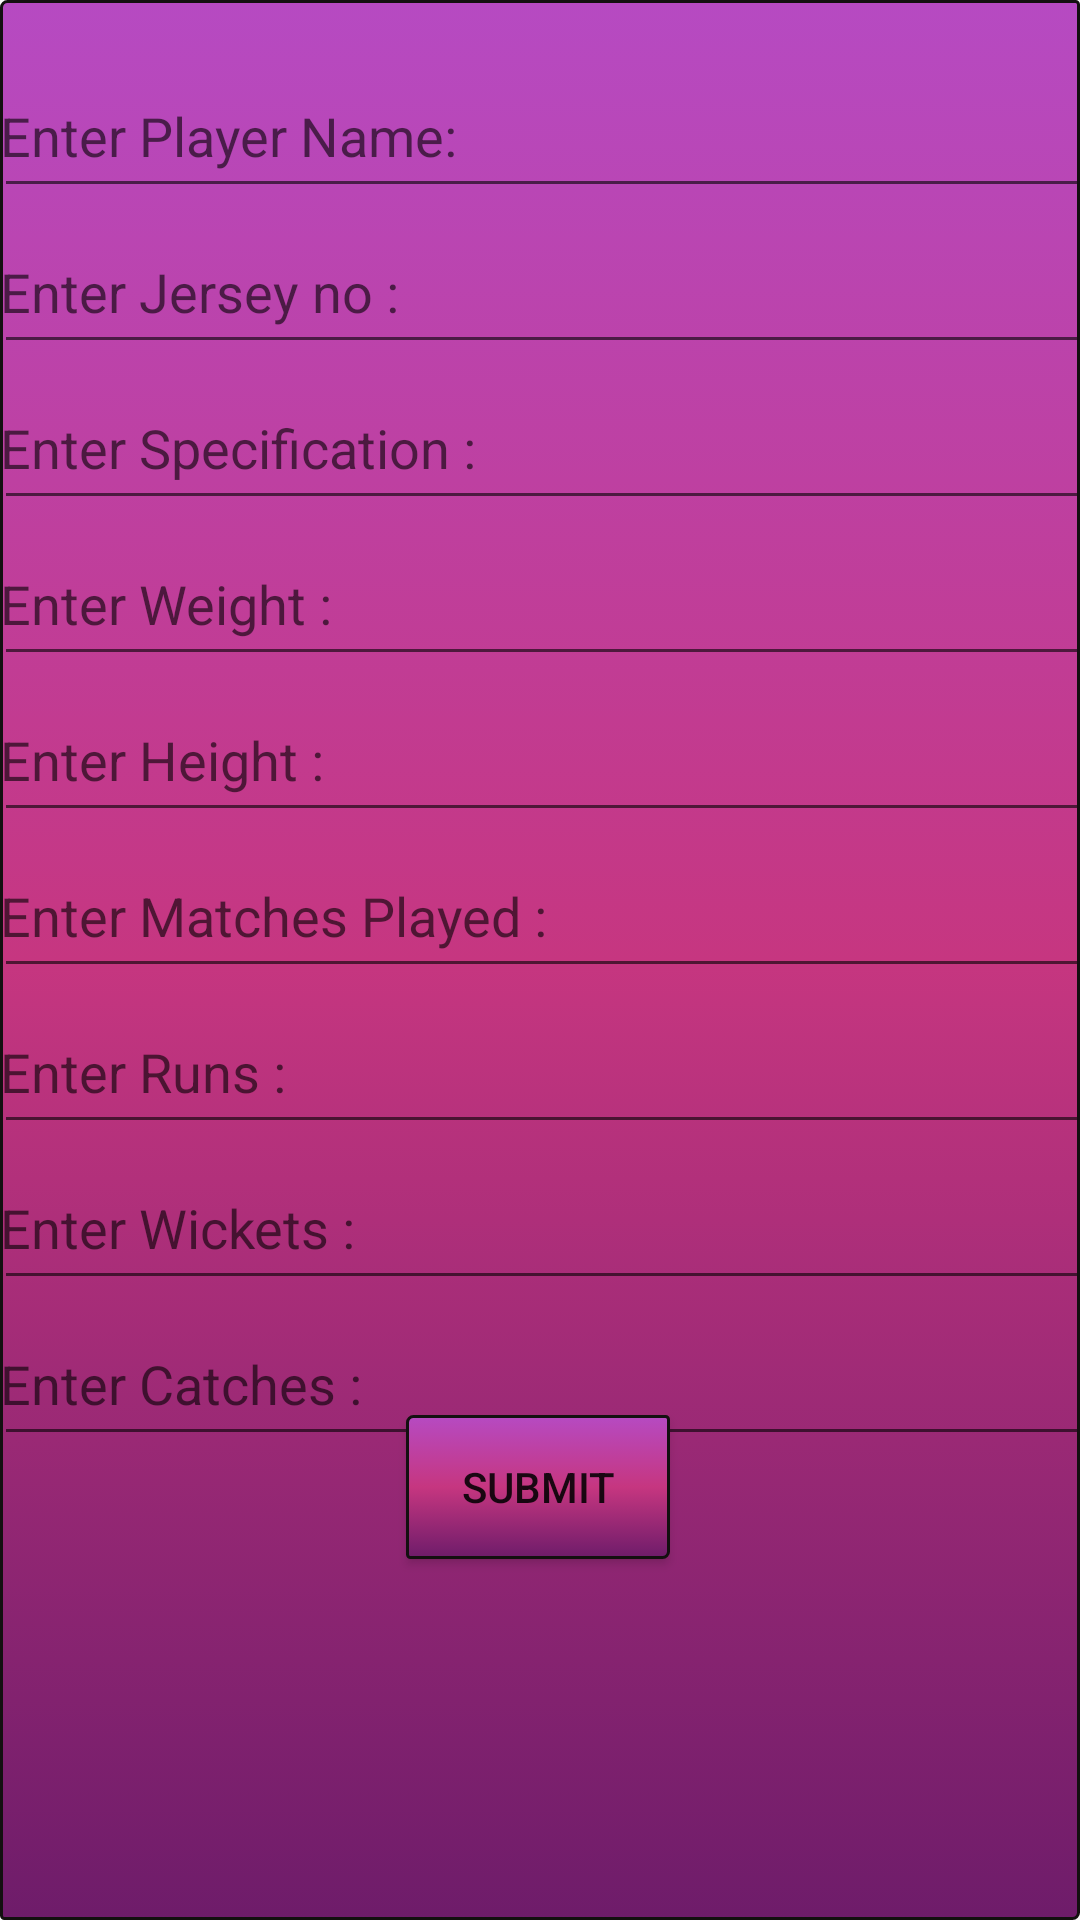

Android layout source for this screen:
<!-- AndroidManifest.xml: application theme Theme.DBE1 -->
<!-- res/layout/activity_get_player_value_by_user.xml -->
<?xml version="1.0" encoding="utf-8"?>
<android.support.constraint.ConstraintLayout xmlns:android="http://schemas.android.com/apk/res/android"
    xmlns:app="http://schemas.android.com/apk/res-auto"
    xmlns:tools="http://schemas.android.com/tools"
    android:layout_width="match_parent"
    android:layout_height="match_parent"
    tools:context=".players.GetPlayerValueByUser"
    android:background="@drawable/input">

    <LinearLayout
        android:id="@+id/linearLayout"
        android:layout_width="369dp"
        android:layout_height="508dp"
        android:orientation="vertical"
        android:paddingTop="10dp"
        app:layout_constraintBottom_toBottomOf="parent"
        app:layout_constraintEnd_toEndOf="parent"
        app:layout_constraintStart_toStartOf="parent"
        app:layout_constraintTop_toTopOf="parent"
        app:layout_constraintVertical_bias="0.071">

        <EditText
            android:id="@+id/playerNameByUser"
            android:layout_width="match_parent"
            android:layout_height="wrap_content"
            android:layout_margin="2dp"
            android:ems="10"
            android:hint="Enter Player Name: "
            android:inputType="textPersonName"
            android:minHeight="48dp"
            android:padding="2dp" />

        <EditText
            android:id="@+id/playerJerseyNoByUser"
            android:layout_width="match_parent"
            android:layout_height="wrap_content"
            android:layout_margin="2dp"
            android:ems="10"
            android:hint="Enter Jersey no :  "
            android:inputType="number"
            android:minHeight="48dp"
            android:padding="2dp" />

        <EditText
            android:id="@+id/playerSpecificationByUser"
            android:layout_width="match_parent"
            android:layout_height="wrap_content"
            android:layout_margin="2dp"
            android:ems="10"
            android:hint="Enter Specification : "
            android:inputType="textPersonName"
            android:minHeight="48dp"
            android:padding="2dp" />

        <EditText
            android:id="@+id/playerWeightByUser"
            android:layout_width="match_parent"
            android:layout_height="wrap_content"
            android:layout_margin="2dp"
            android:ems="10"
            android:hint="Enter Weight :"
            android:inputType="numberDecimal"
            android:minHeight="48dp"
            android:padding="2dp" />

        <EditText
            android:id="@+id/playerHeightByUser"
            android:layout_width="match_parent"
            android:layout_height="wrap_content"
            android:layout_margin="2dp"
            android:ems="10"
            android:hint="Enter Height :"
            android:inputType="numberDecimal"
            android:minHeight="48dp"
            android:padding="2dp" />

        <EditText
            android:id="@+id/playerMatchesPlayedByUser"
            android:layout_width="match_parent"
            android:layout_height="wrap_content"
            android:layout_margin="2dp"
            android:ems="10"
            android:hint="Enter Matches Played : "
            android:inputType="number"
            android:minHeight="48dp"
            android:padding="2dp" />

        <EditText
            android:id="@+id/playerRunsByUser"
            android:layout_width="match_parent"
            android:layout_height="wrap_content"
            android:layout_margin="2dp"
            android:ems="10"
            android:hint="Enter Runs :"
            android:inputType="number"
            android:minHeight="48dp"
            android:padding="2dp" />

        <EditText
            android:id="@+id/playerWicketsByUser"
            android:layout_width="match_parent"
            android:layout_height="wrap_content"
            android:layout_margin="2dp"
            android:ems="10"
            android:hint="Enter Wickets :"
            android:inputType="number"
            android:minHeight="48dp"
            android:padding="2dp" />

        <EditText
            android:id="@+id/playerCatchesByUser"
            android:layout_width="match_parent"
            android:layout_height="wrap_content"
            android:layout_margin="2dp"
            android:ems="10"
            android:hint="Enter Catches :"
            android:inputType="number"
            android:minHeight="48dp"
            android:padding="2dp" />
    </LinearLayout>

    <Button
        android:id="@+id/btnSubmitPlayerDetails"
        android:layout_width="wrap_content"
        android:layout_height="wrap_content"
        android:text="Submit"
        app:layout_constraintBottom_toBottomOf="parent"
        app:layout_constraintEnd_toEndOf="parent"
        app:layout_constraintHorizontal_bias="0.498"
        app:layout_constraintStart_toStartOf="parent"
        app:layout_constraintTop_toTopOf="parent"
        app:layout_constraintVertical_bias="0.797"
        android:background="@drawable/input"/>
</android.support.constraint.ConstraintLayout>
<!-- resources referenced by this layout -->
<resources>
  <!-- drawable input (drawable) -->
  <?xml version="1.0" encoding="utf-8"?>
  <selector xmlns:android="http://schemas.android.com/apk/res/android">
      <item>
          <shape>
              <gradient
                  android:startColor="#B64AC2"
                  android:endColor="#6E1C6A"
                  android:centerColor="#C63680"
                  android:angle="40"/>
              <stroke
                  android:width="1dp"
                  android:color="#131010"
                  />
              <corners android:radius="1dp"
                  android:topLeftRadius="2dp"
                  android:bottomRightRadius="2dp"/>
          </shape>
      </item>
  </selector>
  <style name="Theme.DBE1" parent="Theme.AppCompat.Light.DarkActionBar">
          
          <item name="colorPrimary">#0D2A91</item>
          <item name="colorPrimaryDark">@color/ic_launcher_player_1_background</item>
          <item name="colorAccent">#061447</item>
          
      </style>
  <color name="ic_launcher_player_1_background">#202539</color>
</resources>
